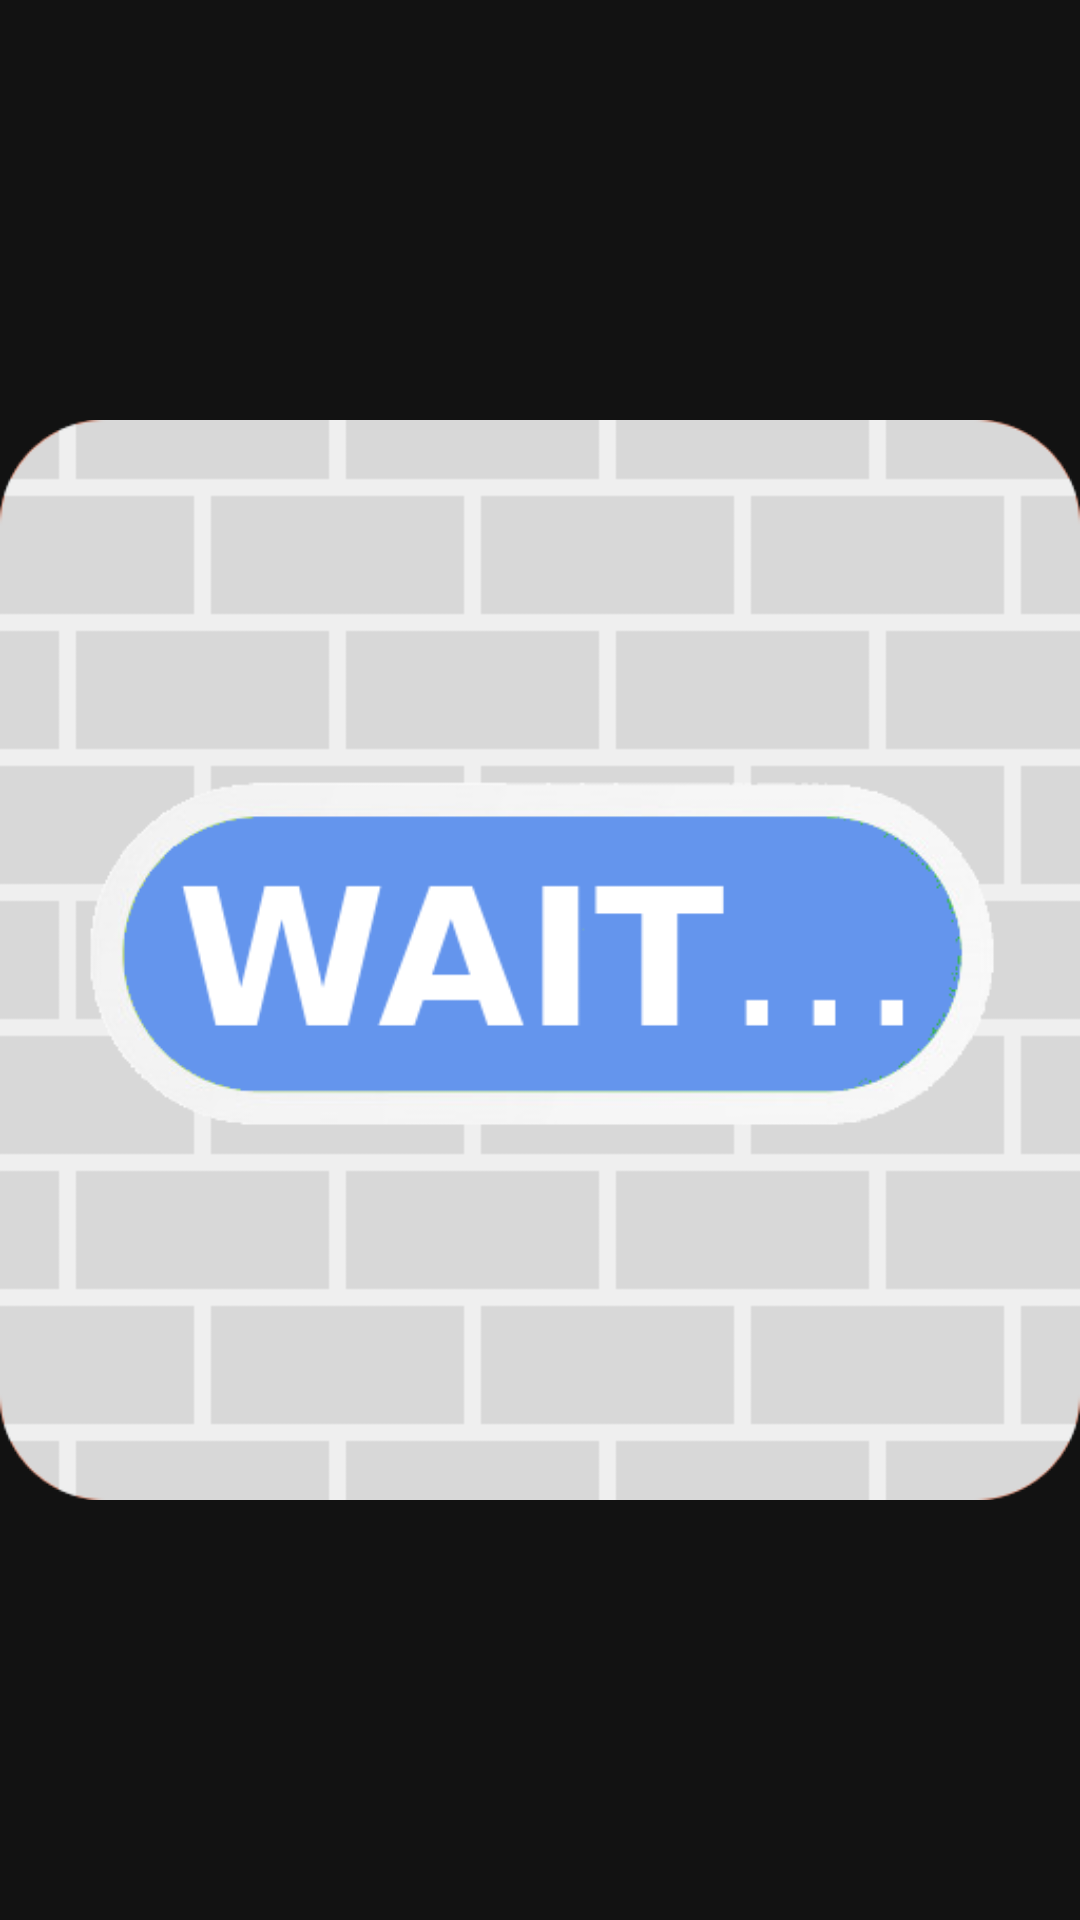

Reconstruct the res/layout file that produces this screen, plus the resources it refers to.
<!-- AndroidManifest.xml: application theme SWTheme -->
<!-- res/layout/widget1_layout.xml -->
<?xml version="1.0" encoding="utf-8"?>
<RelativeLayout  xmlns:android="http://schemas.android.com/apk/res/android"
    android:layout_width="match_parent"
    android:layout_height="match_parent"
    android:orientation="horizontal">

    <ImageView
        android:id="@+id/widgit1_wall"
        android:layout_width="match_parent"
        android:layout_height="match_parent"
        android:src="@drawable/wall" />

    <ImageView
        android:id="@+id/widgit1_disabled"
        android:layout_width="match_parent"
        android:layout_height="match_parent"
        android:src="@drawable/disabled" />

    <ImageView
        android:id="@+id/widgit1_switch"
        android:layout_width="match_parent"
        android:layout_height="match_parent"
        android:src="@drawable/fw_w_wait" />

</RelativeLayout>
<!-- resources referenced by this layout -->
<resources>
  <!-- drawable disabled: png bitmap (drawable, 3715 bytes) -->
  <!-- drawable fw_w_wait: png bitmap (drawable, 16686 bytes) -->
  <!-- drawable wall: png bitmap (drawable, 3534 bytes) -->
  <style name="SWTheme" parent="Theme.AppCompat">
          <item name="android:statusBarColor">@color/core_grey_95</item>
          <item name="android:windowLightStatusBar">false</item>
          <item name="android:navigationBarColor">@color/core_grey_95</item>
          <item name="android:windowBackground">@color/core_grey_95</item>
          <item name="android:dialogTheme">@style/SWDialog</item>
      </style>
  <color name="core_grey_95">#121212</color>
  <style name="SWDialog" parent="android:Theme.Holo.Dialog">
          <item name="android:windowMinWidthMajor">90%</item>
          <item name="android:windowMinWidthMinor">90%</item>
      </style>
</resources>
